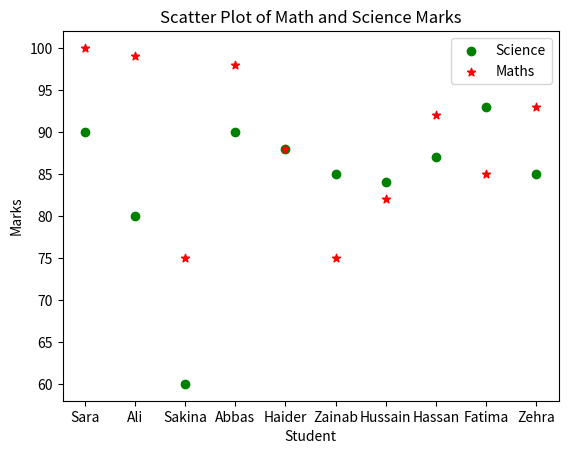

Write the Python code that produced this figure.
import matplotlib.pyplot as plt
import pandas as pd

Student_Data = {
    'Name': ["Sara", "Ali", "Sakina", "Abbas", "Haider", "Zainab", "Hussain", "Hassan", "Fatima", "Zehra"],
    'Science': [90, 80, 60, 90, 88, 85, 84, 87, 93, 85],
    'Maths': [100, 99, 75, 98, 88, 75, 82, 92, 85, 93]
}
df = pd.DataFrame(Student_Data)

plt.scatter(df['Name'], df['Science'], color='green', label='Science')
plt.scatter(df['Name'], df['Maths'], color='red', label='Maths', marker="*")
plt.xlabel('Student')
plt.ylabel('Marks')
plt.title('Scatter Plot of Math and Science Marks')
plt.legend()
plt.show()
